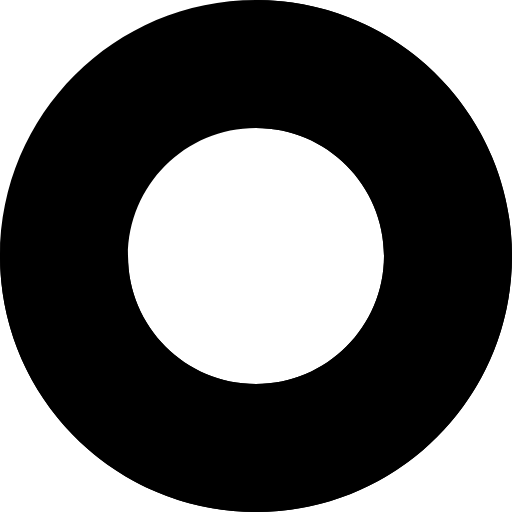
t = 0.00 s
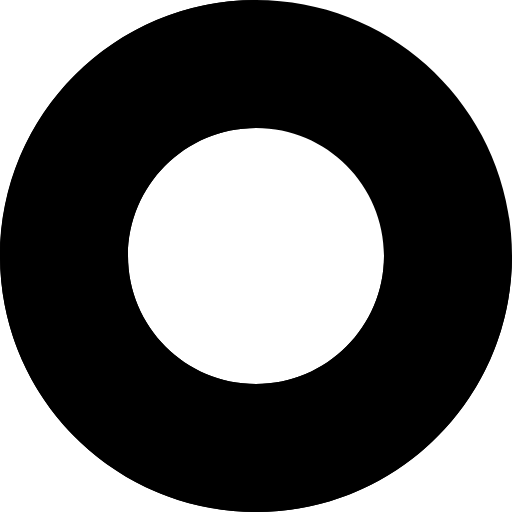
t = 0.25 s
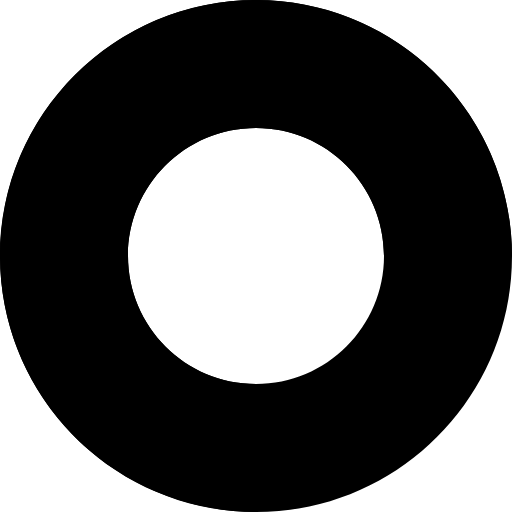
t = 0.50 s
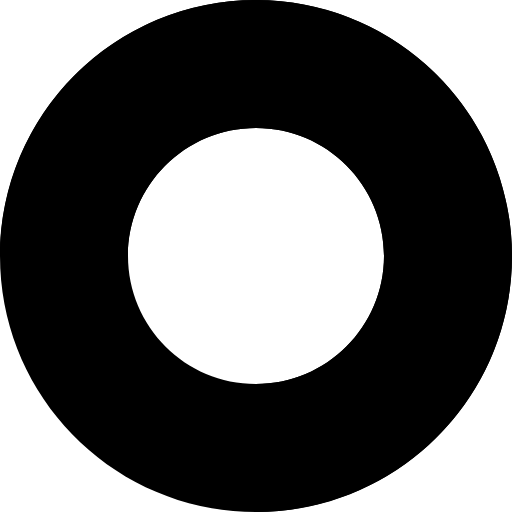
t = 0.75 s

The animated SVG that drew these frames (rendered in a browser with its animation timeline set to each time). Animation: 1 SMIL element (animateTransform=1); one cycle of 1.00 s, repeats indefinitely.

<?xml version="1.0" encoding="utf-8"?>
<svg fill="current" viewBox="0 0 16 16" xmlns="http://www.w3.org/2000/svg">
  <path class="fill-gray-50" fill-rule="evenodd" clip-rule="evenodd" d="M8 16C12.4183 16 16 12.4183 16 8C16 3.58172 12.4183 0 8 0C3.58172 0 0 3.58172 0 8C0 12.4183 3.58172 16 8 16ZM8 12C10.2091 12 12 10.2091 12 8C12 5.79086 10.2091 4 8 4C5.79086 4 4 5.79086 4 8C4 10.2091 5.79086 12 8 12Z"></path>
  <path class="fill-current" d="M12.4446 1.34824C11.129 0.469192 9.58225 0 8 0L8 4C10.2091 4 12 5.79086 12 8C12 10.2091 10.2091 12 8 12C5.79086 12 4 10.2091 4 8L0 8C0 9.58225 0.469191 11.129 1.34824 12.4446C2.22729 13.7602 3.47672 14.7855 4.93853 15.391C6.40034 15.9965 8.00887 16.155 9.56072 15.8463C11.1126 15.5376 12.538 14.7757 13.6569 13.6569C14.7757 12.538 15.5376 11.1126 15.8463 9.56072C16.155 8.00888 15.9965 6.40034 15.391 4.93853C14.7855 3.47672 13.7602 2.2273 12.4446 1.34824Z">
    <animateTransform attributeName="transform" attributeType="XML" type="rotate" from="0 8 8" to="360 8 8" dur="1s" repeatCount="indefinite"></animateTransform>
  </path>
</svg>